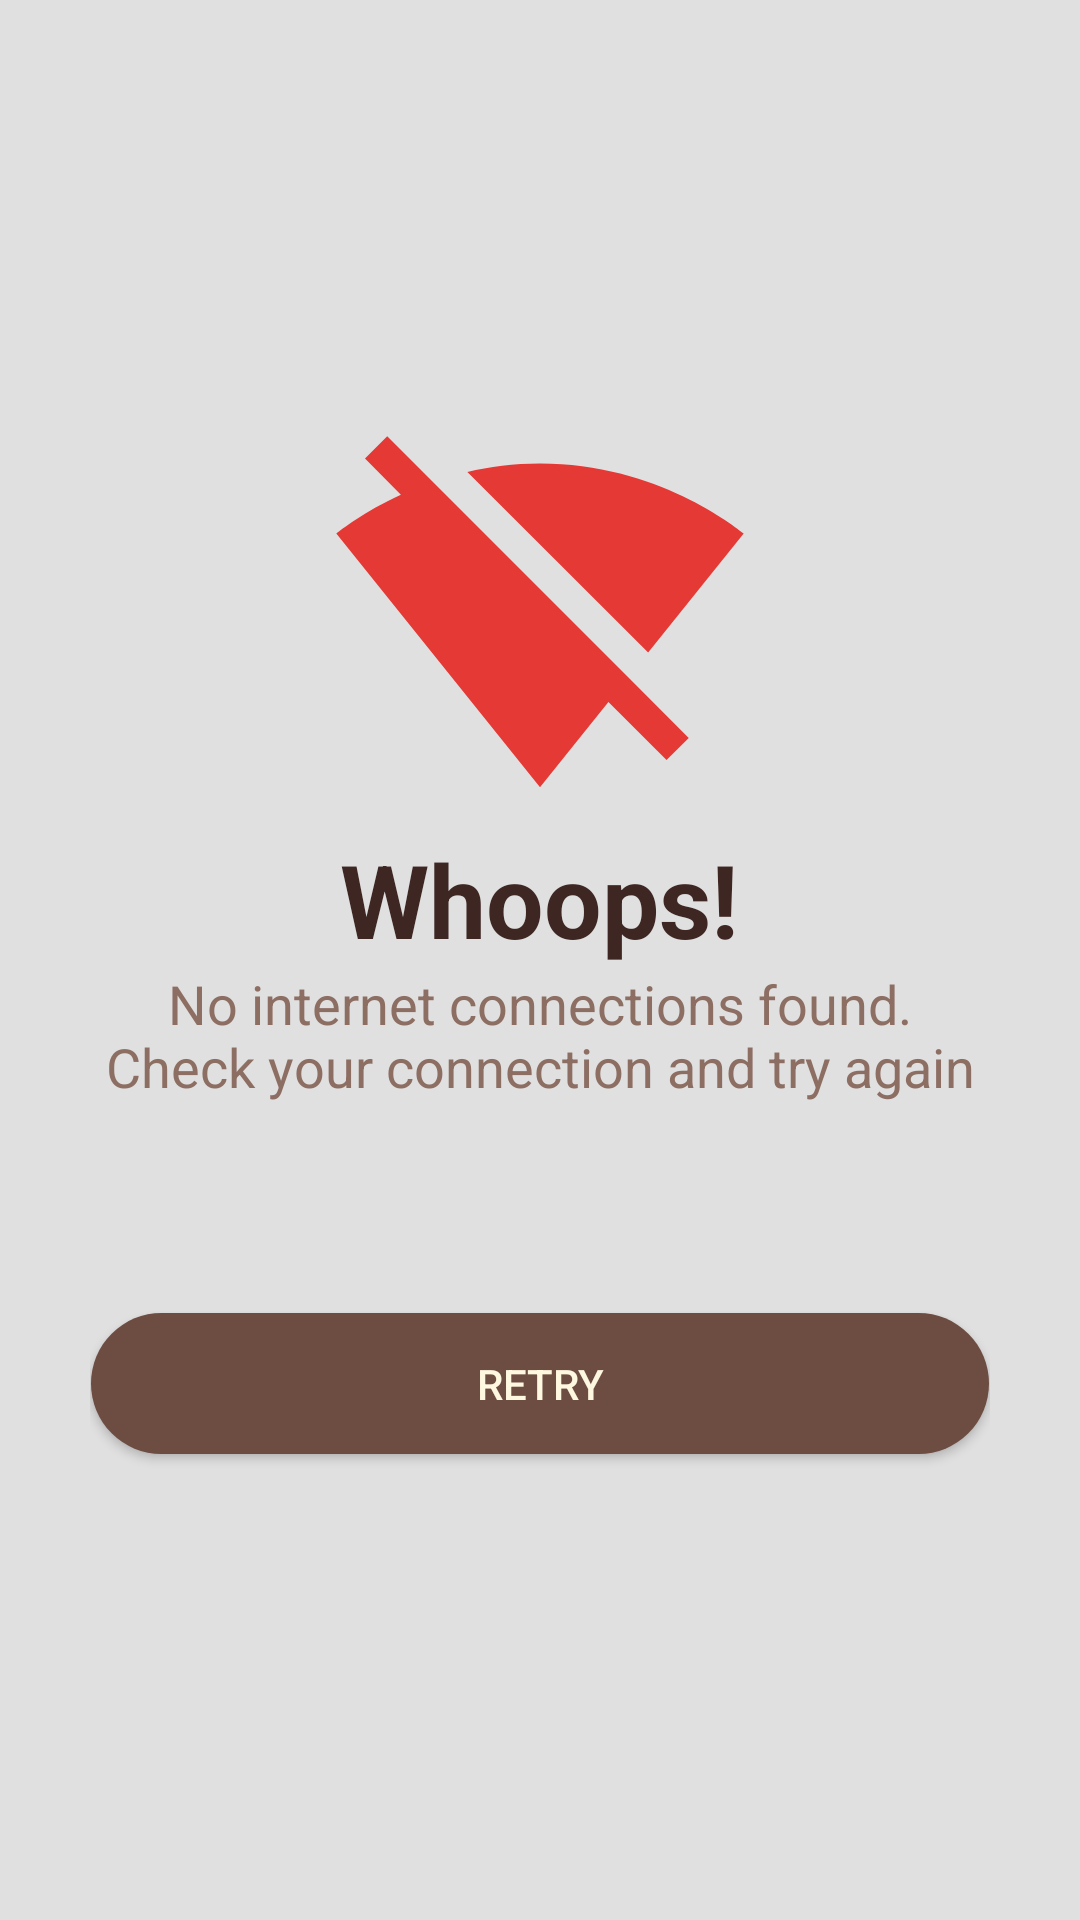

Here is an Android app screen rendered from its layout file. Give the layout XML and the strings, colors and styles it references.
<!-- AndroidManifest.xml: application theme Theme.AppCompat.NoActionBar -->
<!-- res/layout/no_news_page.xml -->
<?xml version="1.0" encoding="utf-8"?>
<LinearLayout xmlns:android="http://schemas.android.com/apk/res/android"              android:layout_width="match_parent"              android:layout_height="match_parent"              android:fitsSystemWindows="true"              android:background="@color/grey_300"              android:orientation="vertical">    <RelativeLayout        android:layout_width="match_parent"        android:layout_height="match_parent">        <ProgressBar            android:id="@+id/progress_bar"            android:layout_width="wrap_content"            android:layout_height="wrap_content"            android:layout_centerInParent="true"            android:visibility="gone" />        <LinearLayout            android:id="@+id/lyt_no_connection"            android:layout_width="wrap_content"            android:layout_height="wrap_content"            android:layout_centerInParent="true"            android:gravity="center"            android:orientation="vertical">            <ImageView                android:layout_width="140dp"                android:layout_height="140dp"                android:src="@drawable/ic_signal_wifi_off" />            <TextView                android:layout_width="wrap_content"                android:layout_height="wrap_content"                android:text="Whoops!"                android:textAppearance="@style/Base.TextAppearance.AppCompat.Display1"                android:textColor="@color/brown_900"                android:textStyle="bold" />            <TextView                android:layout_width="300dp"                android:layout_height="wrap_content"                android:layout_marginTop="@dimen/spacing_large"                android:gravity="center"                android:text="No internet connections found. Check your connection and try again"                android:textAppearance="@style/Base.TextAppearance.AppCompat.Medium"                android:textColor="@color/brown_400"/>            <Button                android:id="@+id/btn_try"                android:layout_width="match_parent"                android:layout_height="55dp"                android:layout_marginLeft="-4dp"                android:layout_marginTop="66dp"                android:layout_marginRight="-4dp"                android:layout_marginBottom="14dp"                android:background="@drawable/btn_rounded_orange"                android:text="@string/RETRY"                android:elevation="4dp"                android:textAllCaps="false"                android:textColor="@color/amber_50" />        </LinearLayout>    </RelativeLayout></LinearLayout>
<!-- resources referenced by this layout -->
<resources>
  <color name="amber_50">#FFF8E1</color>
  <color name="brown_400">#8D6E63</color>
  <color name="brown_900">#3E2723</color>
  <color name="grey_300">#E0E0E0</color>
  <!-- drawable btn_rounded_orange: vector/xml drawable (drawable, 2231 chars, omitted) -->
  <!-- drawable ic_signal_wifi_off (drawable) -->
  <vector xmlns:android="http://schemas.android.com/apk/res/android"
          android:width="24dp"
          android:height="24dp"
          android:viewportWidth="24.0"
          android:viewportHeight="24.0">
      <path
          android:fillColor="@color/red_600"
          android:pathData="M23.64,7c-0.45,-0.34 -4.93,-4 -11.64,-4 -1.5,0 -2.89,0.19 -4.15,0.48L18.18,13.8 23.64,7zM17.04,15.22L3.27,1.44 2,2.72l2.05,2.06C1.91,5.76 0.59,6.82 0.36,7l11.63,14.49 0.01,0.01 0.01,-0.01 3.9,-4.86 3.32,3.32 1.27,-1.27 -3.46,-3.46z"/>
  </vector>
  <string name="RETRY">RETRY</string>
  <color name="red_600">#E53935</color>
</resources>
